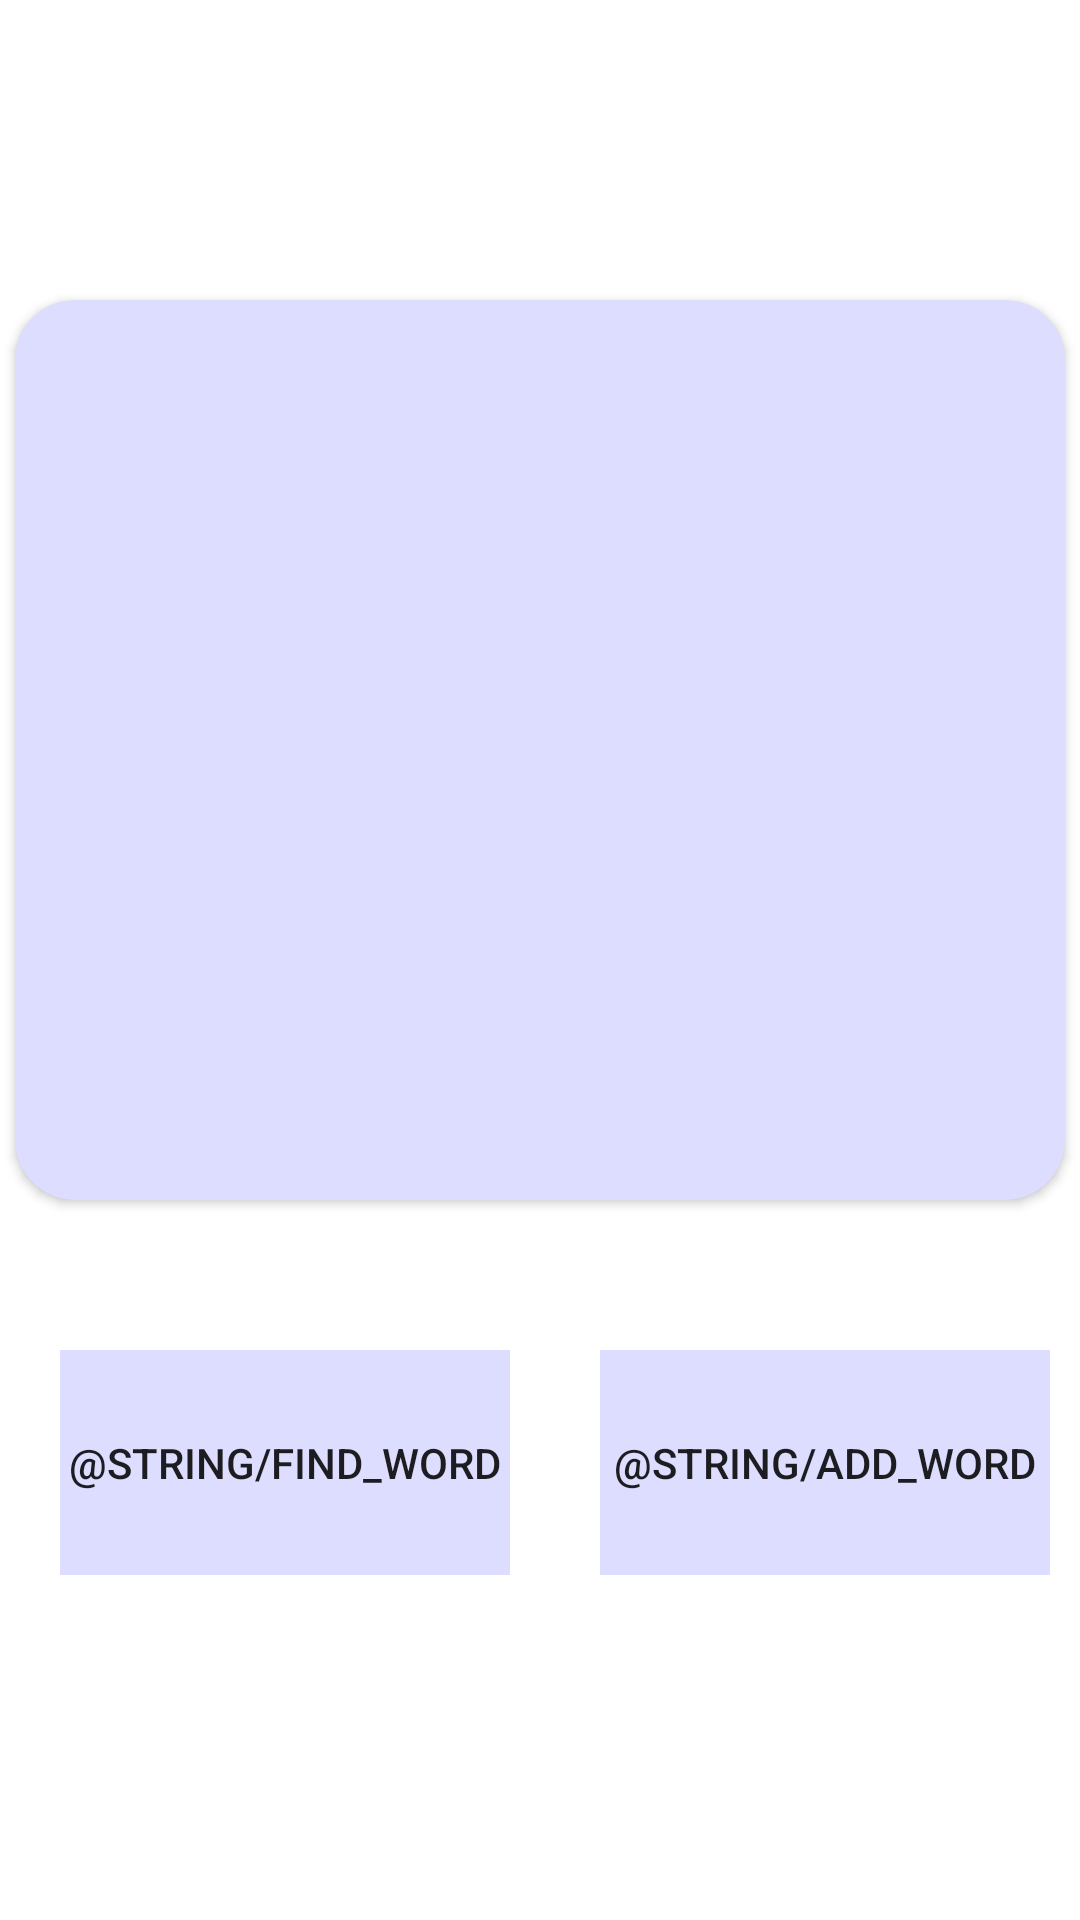

This screen was rendered from an Android layout file. Write that file and the resources it references.
<!-- AndroidManifest.xml: application theme Theme.StartEnglish -->
<!-- res/layout/add_word.xml -->
<?xml version="1.0" encoding="utf-8"?>
<LinearLayout
    xmlns:android="http://schemas.android.com/apk/res/android"
    android:layout_width="match_parent"
    android:layout_height="match_parent"
    android:orientation="vertical">

    <androidx.cardview.widget.CardView
        xmlns:card_view="http://schemas.android.com/apk/res-auto"
        android:id="@+id/add_word_card_view"
        android:layout_gravity="center"
        android:layout_width="match_parent"
        android:layout_height="300dp"
        android:layout_marginTop="100dp"
        android:layout_marginStart="@dimen/cardMargin"
        android:layout_marginEnd="@dimen/cardMargin"
        card_view:cardCornerRadius="@dimen/cardCornerRadius"
        card_view:cardBackgroundColor="@color/cardBackground">
    </androidx.cardview.widget.CardView>

    <LinearLayout
        android:id="@+id/add_word_buttons"
        android:layout_width="match_parent"
        android:layout_height="match_parent"
        android:layout_marginTop="50dp"
        android:orientation="horizontal">

        <Button
            android:id="@+id/find_word_button"
            style="?android:attr/borderlessButtonStyle"
            android:layout_height="75dp"
            android:layout_width="150dp"
            android:layout_marginStart="20dp"
            android:layout_marginEnd="15dp"
            android:text="@string/find_word"
            android:background="@color/cardBackground"/>
            

        <Button
            android:id="@+id/add_word_button"
            style="?android:attr/borderlessButtonStyle"
            android:layout_height="75dp"
            android:layout_width="150dp"
            android:layout_marginStart="15dp"
            android:layout_marginEnd="20dp"
            android:text="@string/add_word"
            android:background="@color/cardBackground"/>

    </LinearLayout>

</LinearLayout>
<!-- resources referenced by this layout -->
<resources>
  <color name="cardBackground">#DDDDFF</color>
  <dimen name="cardCornerRadius">20dp</dimen>
  <dimen name="cardMargin">5dp</dimen>
  <style name="Theme.StartEnglish" parent="Theme.MaterialComponents.DayNight.DarkActionBar">
          
          <item name="colorPrimary">@color/purple_500</item>
          <item name="colorPrimaryVariant">@color/purple_700</item>
          <item name="colorOnPrimary">@color/white</item>
          
          <item name="colorSecondary">@color/teal_200</item>
          <item name="colorSecondaryVariant">@color/teal_700</item>
          <item name="colorOnSecondary">@color/black</item>
          
          <item name="android:statusBarColor" tools:targetApi="l">?attr/colorPrimaryVariant</item>
          
      </style>
  <color name="purple_500">#FF6200EE</color>
  <color name="purple_700">#FF3700B3</color>
  <color name="white">#FFFFFFFF</color>
  <color name="teal_200">#FF03DAC5</color>
  <color name="teal_700">#FF018786</color>
  <color name="black">#FF000000</color>
</resources>
